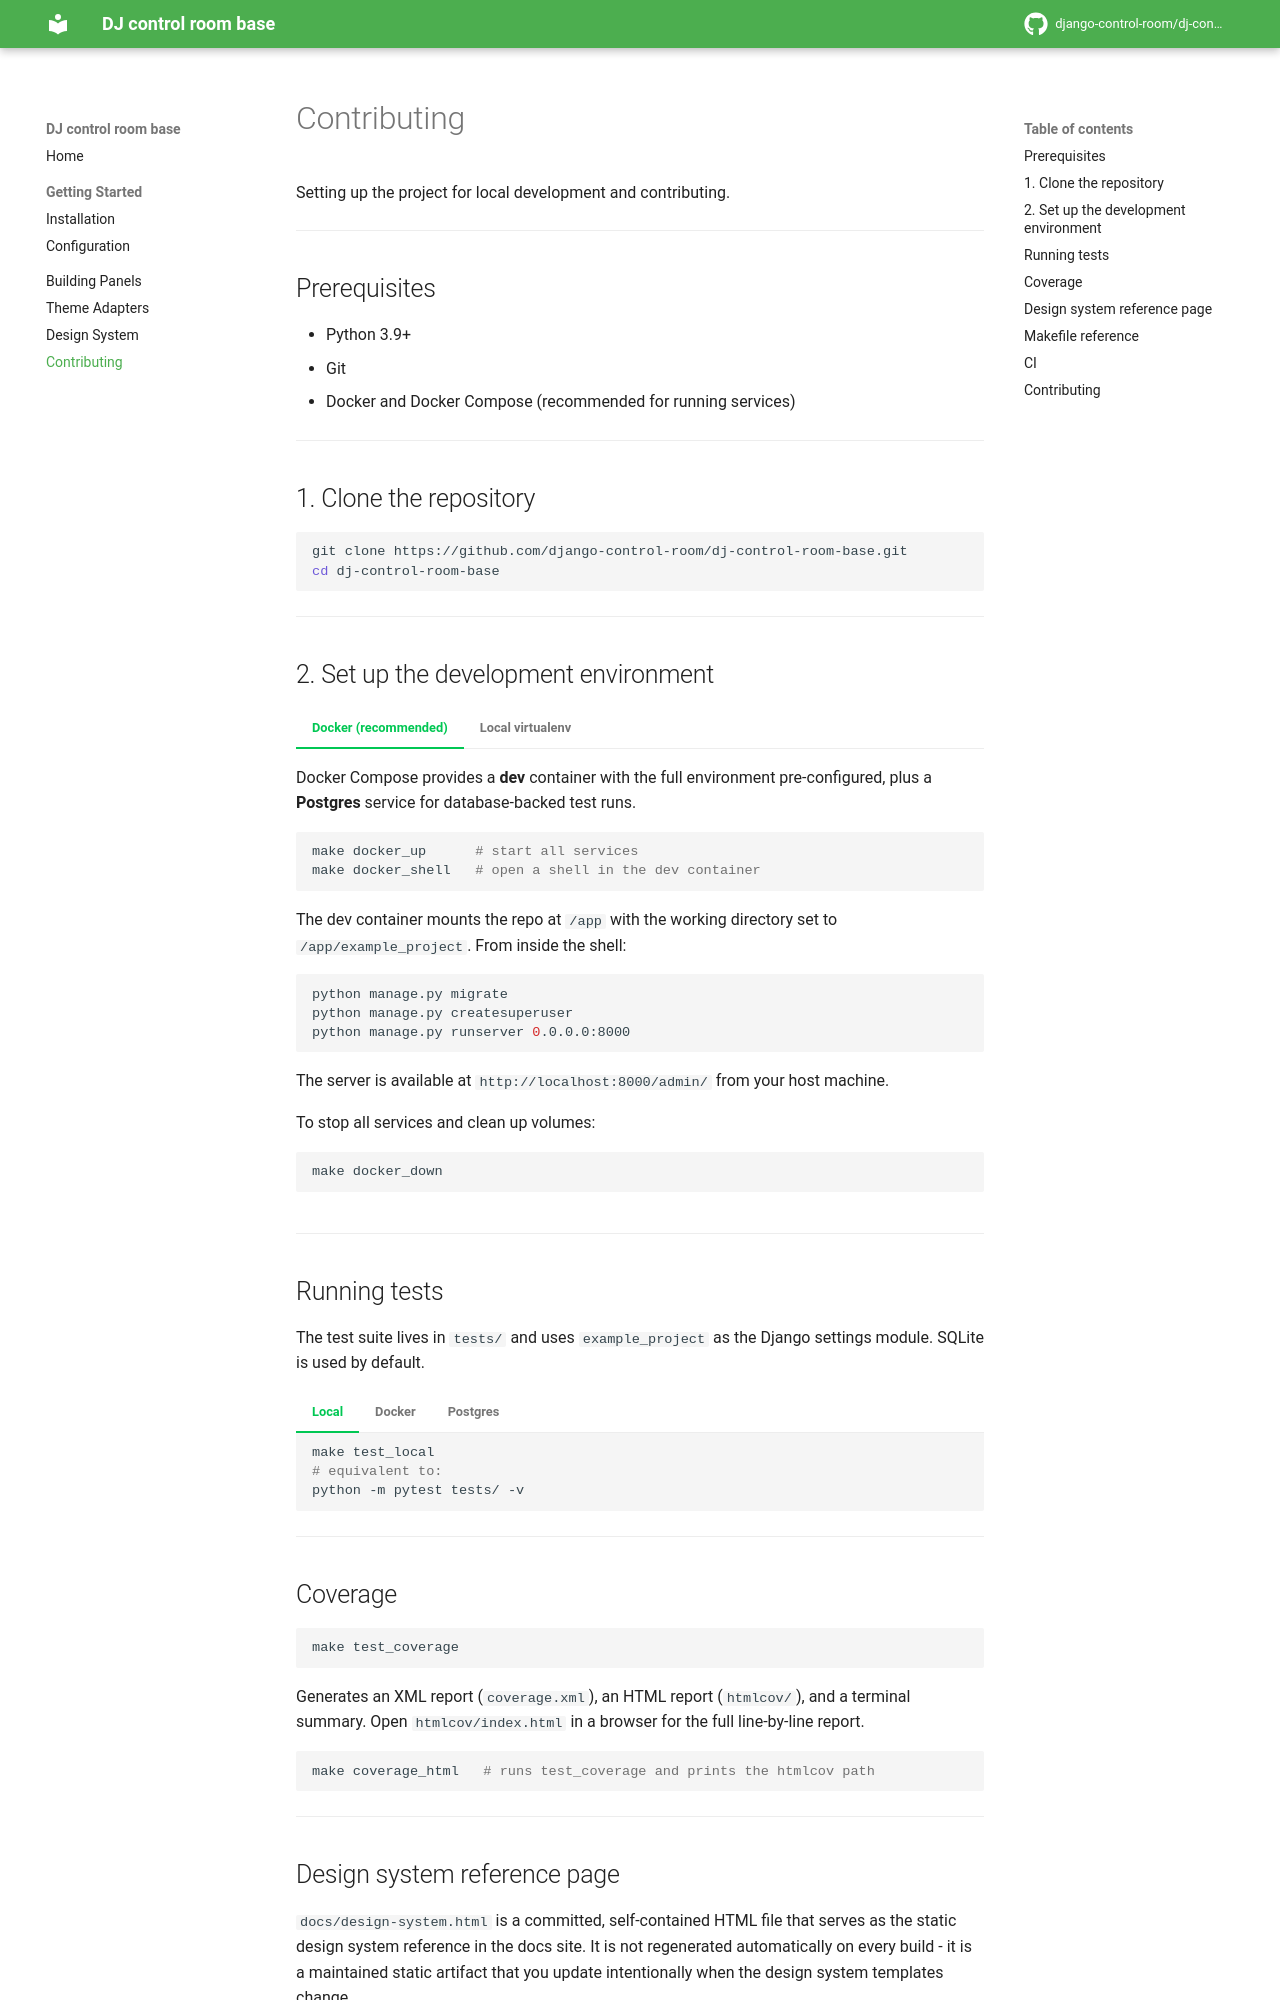

repository: django-control-room/dj-control-room-base · page: contributing/index.html · generator: mkdocs

# Contributing
Setting up the project for local development and contributing.

---

## Prerequisites

- Python 3.9+
- Git
- Docker and Docker Compose (recommended for running services)

---

## 1. Clone the repository

```bash
git clone https://github.com/django-control-room/dj-control-room-base.git
cd dj-control-room-base
```

---

## 2. Set up the development environment

=== "Docker (recommended)"

    Docker Compose provides a **dev** container with the full environment pre-configured, plus a **Postgres** service for database-backed test runs.

    ```bash
    make docker_up      # start all services
    make docker_shell   # open a shell in the dev container
    ```

    The dev container mounts the repo at `/app` with the working directory set to `/app/example_project`. From inside the shell:

    ```bash
    python manage.py migrate
    python manage.py createsuperuser
    python manage.py runserver 0.0.0.0:8000
    ```

    The server is available at `http://localhost:8000/admin/` from your host machine.

    To stop all services and clean up volumes:

    ```bash
    make docker_down
    ```

=== "Local virtualenv"

    ```bash
    python -m venv .venv
    source .venv/bin/activate   # Windows: .venv\Scripts\activate
    make install                # installs requirements.txt + package in editable mode
    ```

    Then set up the example project:

    ```bash
    cd example_project
    python manage.py migrate
    python manage.py createsuperuser
    python manage.py runserver
    ```

---

## Running tests

The test suite lives in `tests/` and uses `example_project` as the Django settings module. SQLite is used by default.

=== "Local"

    ```bash
    make test_local
    # equivalent to:
    python -m pytest tests/ -v
    ```

=== "Docker"

    ```bash
    make test_docker
    ```

    This starts the Compose services, waits for them to be ready, then runs the full test suite inside the dev container.

=== "Postgres"

    To run tests against Postgres instead of SQLite, set `TEST_DB_BACKEND=postgresql` and ensure the Postgres service is running:

    ```bash
    make docker_up
    docker compose exec dev bash -c "TEST_DB_BACKEND=postgresql python -m pytest tests/ -v"
    ```

---

## Coverage

```bash
make test_coverage
```

Generates an XML report (`coverage.xml`), an HTML report (`htmlcov/`), and a terminal summary. Open `htmlcov/index.html` in a browser for the full line-by-line report.

```bash
make coverage_html   # runs test_coverage and prints the htmlcov path
```

---
